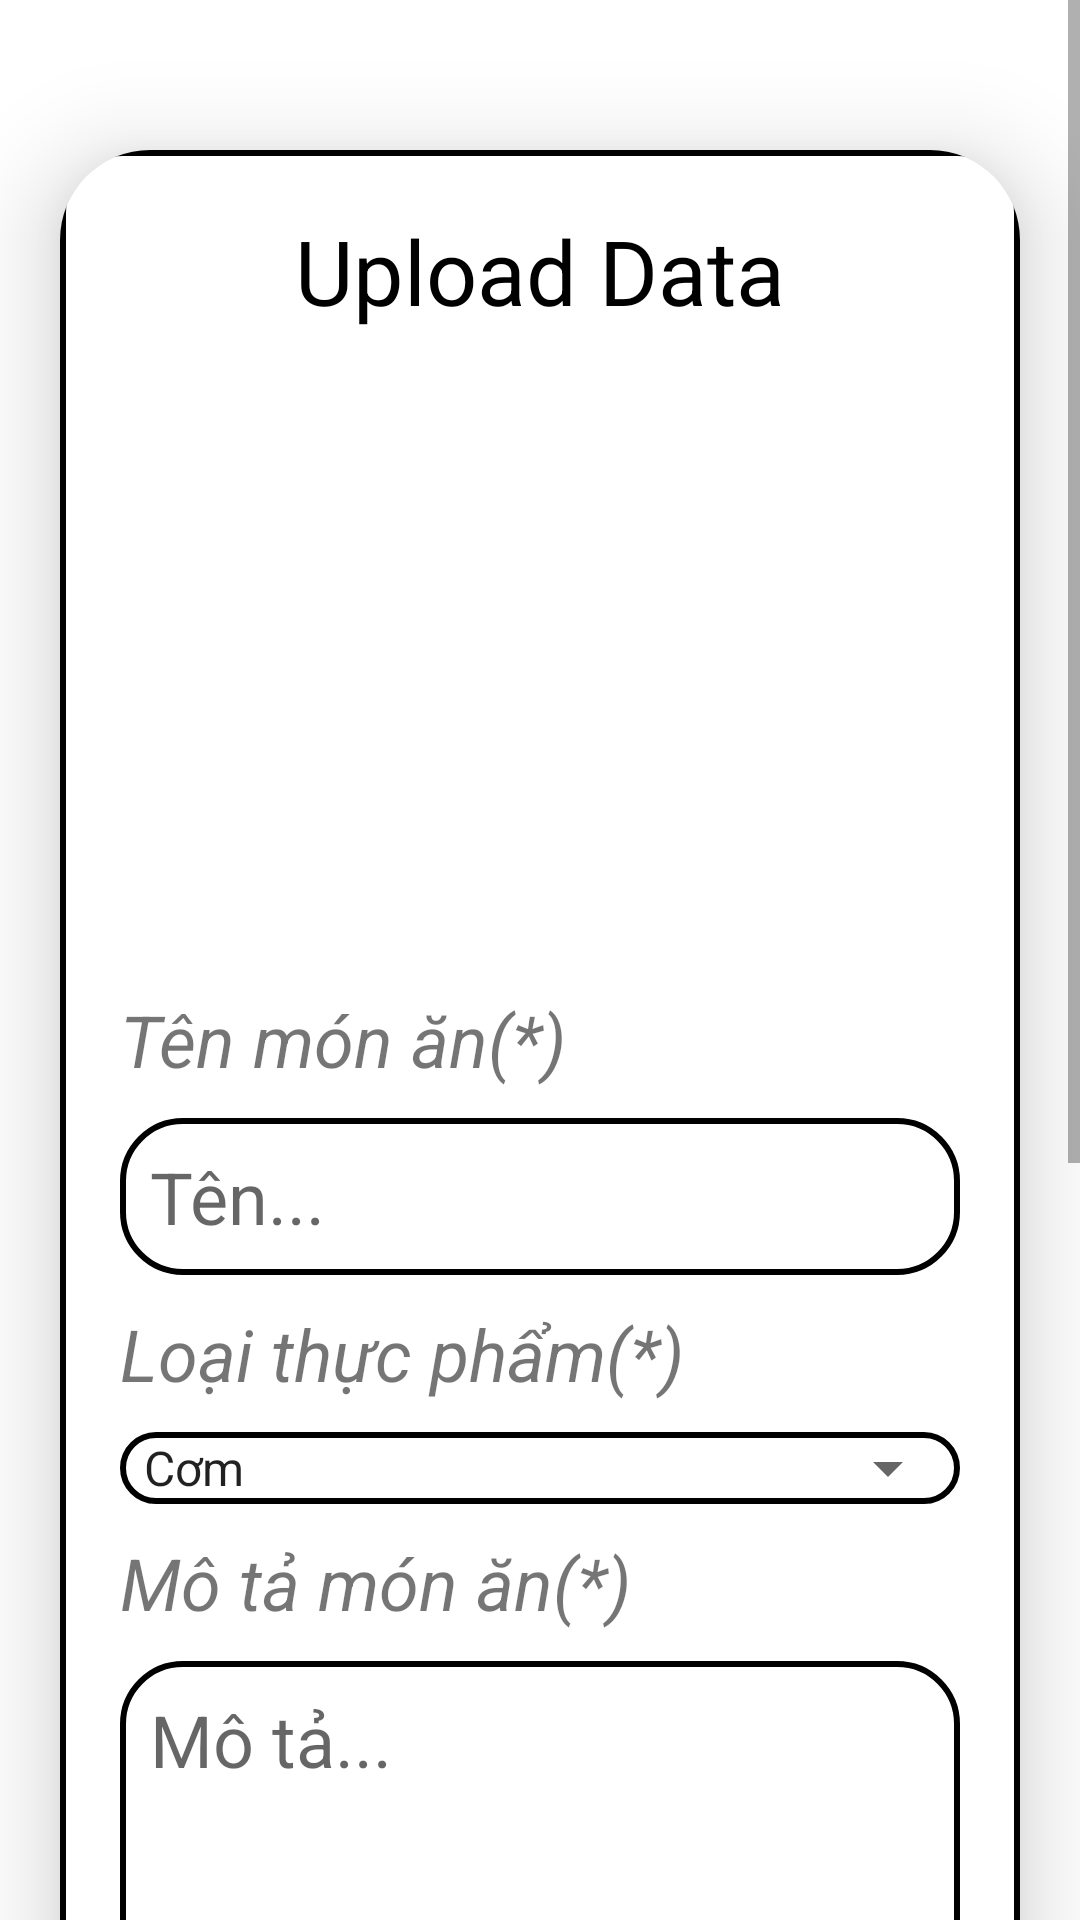

The Android layout XML behind this screen, and the referenced resources:
<!-- AndroidManifest.xml: application theme Theme.TestAddProductToCart -->
<!-- res/layout/activity_upload.xml -->
<?xml version="1.0" encoding="utf-8"?>
<ScrollView xmlns:android="http://schemas.android.com/apk/res/android"
    xmlns:app="http://schemas.android.com/apk/res-auto"
    xmlns:tools="http://schemas.android.com/tools"
    android:layout_width="match_parent"
    android:layout_height="wrap_content"
    android:orientation="vertical"
    tools:context=".activity_upload">
    <LinearLayout
        android:layout_width="match_parent"
        android:layout_height="wrap_content"
        android:orientation="vertical">
        <androidx.cardview.widget.CardView
            android:layout_width="match_parent"
            android:layout_height="wrap_content"
            android:layout_marginStart="20dp"
            android:layout_marginTop="50dp"
            android:layout_marginEnd="20dp"
            android:layout_marginBottom="50dp"
            app:cardCornerRadius="30dp"
            app:cardElevation="20dp">

            <LinearLayout
                android:layout_width="match_parent"
                android:layout_height="wrap_content"
                android:layout_gravity="center_horizontal"
                android:background="@drawable/border"
                android:orientation="vertical"
                android:padding="20dp">

                <TextView
                    android:layout_width="match_parent"
                    android:layout_height="wrap_content"
                    android:text="Upload Data"
                    android:textAlignment="center"
                    android:textColor="@color/black"
                    android:textSize="30sp" />

                <ImageView
                    android:id="@+id/uploadImage"
                    android:layout_width="match_parent"
                    android:layout_height="200dp"
                    android:layout_marginTop="10dp"
                    android:scaleType="fitXY"
                    android:src="@drawable/uploadimg" />

                <TextView
                    android:id="@+id/textView3"
                    android:layout_width="match_parent"
                    android:layout_height="wrap_content"
                    android:layout_marginTop="10dp"
                    android:text="Tên món ăn(*)"
                    android:textSize="24sp"
                    android:textStyle="italic" />

                <EditText
                    android:id="@+id/edt_name_item"
                    android:layout_width="match_parent"
                    android:layout_height="wrap_content"
                    android:layout_marginTop="10dp"
                    android:background="@drawable/border"
                    android:hint="Tên..."
                    android:inputType="textPersonName"
                    android:padding="10dp"
                    android:textSize="24sp" />

                <TextView
                    android:id="@+id/textView7"
                    android:layout_width="match_parent"
                    android:layout_height="wrap_content"
                    android:layout_marginTop="10dp"
                    android:text="Loại thực phẩm(*)"
                    android:textSize="24sp"
                    android:textStyle="italic" />

                <LinearLayout
                    android:layout_width="match_parent"
                    android:layout_height="wrap_content"
                    android:layout_marginTop="10dp"
                    android:background="@drawable/border"
                    android:orientation="vertical">

                    <Spinner
                        android:id="@+id/spinner"
                        android:layout_width="match_parent"
                        android:layout_height="wrap_content"
                        android:entries="@array/spinner_items"
                        android:prompt="@string/spinner_prompt"/>

                </LinearLayout>

                <TextView
                    android:id="@+id/textView4"
                    android:layout_width="match_parent"
                    android:layout_height="wrap_content"
                    android:layout_marginTop="10dp"
                    android:text="Mô tả món ăn(*)"
                    android:textSize="24sp"
                    android:textStyle="italic" />

                <EditText
                    android:id="@+id/edt_desc_item"
                    android:layout_width="match_parent"
                    android:layout_height="wrap_content"
                    android:layout_marginTop="10dp"
                    android:background="@drawable/border"
                    android:gravity="top|start"
                    android:hint="Mô tả..."
                    android:inputType="textMultiLine"
                    android:lines="5"
                    android:padding="10dp"
                    android:textSize="24dp" />

                <TextView
                    android:id="@+id/textView5"
                    android:layout_width="match_parent"
                    android:layout_height="wrap_content"
                    android:layout_marginTop="10dp"
                    android:text="Giá món ăn(*)"
                    android:textSize="24sp"
                    android:textStyle="italic" />

                <EditText
                    android:id="@+id/edt_price_item"
                    android:layout_width="match_parent"
                    android:layout_height="wrap_content"
                    android:layout_marginTop="10dp"
                    android:background="@drawable/border"
                    android:ems="10"
                    android:hint="Giá..."
                    android:inputType="textPersonName"
                    android:padding="10dp"
                    android:textSize="24sp" />

                <TextView
                    android:id="@+id/textView6"
                    android:layout_width="match_parent"
                    android:layout_height="wrap_content"
                    android:layout_marginTop="10dp"
                    android:text="Khuyến mãi(%)"
                    android:textSize="24sp"
                    android:textStyle="italic" />

                <com.google.android.material.textfield.TextInputEditText
                    android:id="@+id/edt_promotion_item"
                    android:layout_width="match_parent"
                    android:layout_height="wrap_content"
                    android:layout_marginTop="10dp"
                    android:background="@drawable/border"
                    android:ems="10"
                    android:hint="@string/promotion"
                    android:padding="10dp"
                    android:textSize="24sp" />


                <Button
                    android:id="@+id/btn_add_item"
                    android:layout_width="match_parent"
                    android:layout_height="wrap_content"
                    android:layout_marginTop="10dp"
                    android:text="@string/add"
                    android:textColor="@color/white"
                    app:cornerRadius="20dp" />
            </LinearLayout>
        </androidx.cardview.widget.CardView>

    </LinearLayout>



</ScrollView>
<!-- resources referenced by this layout -->
<resources>
  <array name="spinner_items">
          <item>Cơm</item>
          <item>Mì</item>
          <item>Pizza</item>
          <item>Bánh ngọt</item>
          <item>Đồ uống</item>
          <item>Freeze</item>
          <item>Trà</item>
          <item>Đồ ăn nhanh</item>
      </array>
  <color name="black">#FF000000</color>
  <color name="white">#FFFFFFFF</color>
  <!-- drawable border (drawable) -->
  <?xml version="1.0" encoding="utf-8"?>
  <shape xmlns:android="http://schemas.android.com/apk/res/android">
      android:shape="rectangle">
      <stroke
          android:width="2dp"
          android:color="@color/black"/>
      <corners
          android:radius="20dp"/>
  </shape>
  <string name="add">Thêm</string>
  <string name="promotion">Khuyến mãi…</string>
  <string name="spinner_prompt">Chọn một mục</string>
  <style name="Theme.TestAddProductToCart" parent="Theme.MaterialComponents.DayNight.NoActionBar">
          
          <item name="colorPrimary">@color/teal_200</item>
          <item name="colorPrimaryVariant">@color/teal_200</item>
          <item name="colorOnPrimary">@color/white</item>
          
          <item name="colorSecondary">@color/teal_200</item>
          <item name="colorSecondaryVariant">@color/teal_700</item>
          <item name="colorOnSecondary">@color/black</item>
          
          <item name="android:statusBarColor" tools:targetApi="l">?attr/colorPrimaryVariant</item>
          
      </style>
  <color name="teal_200">#FF03DAC5</color>
  <color name="teal_700">#FF018786</color>
</resources>
